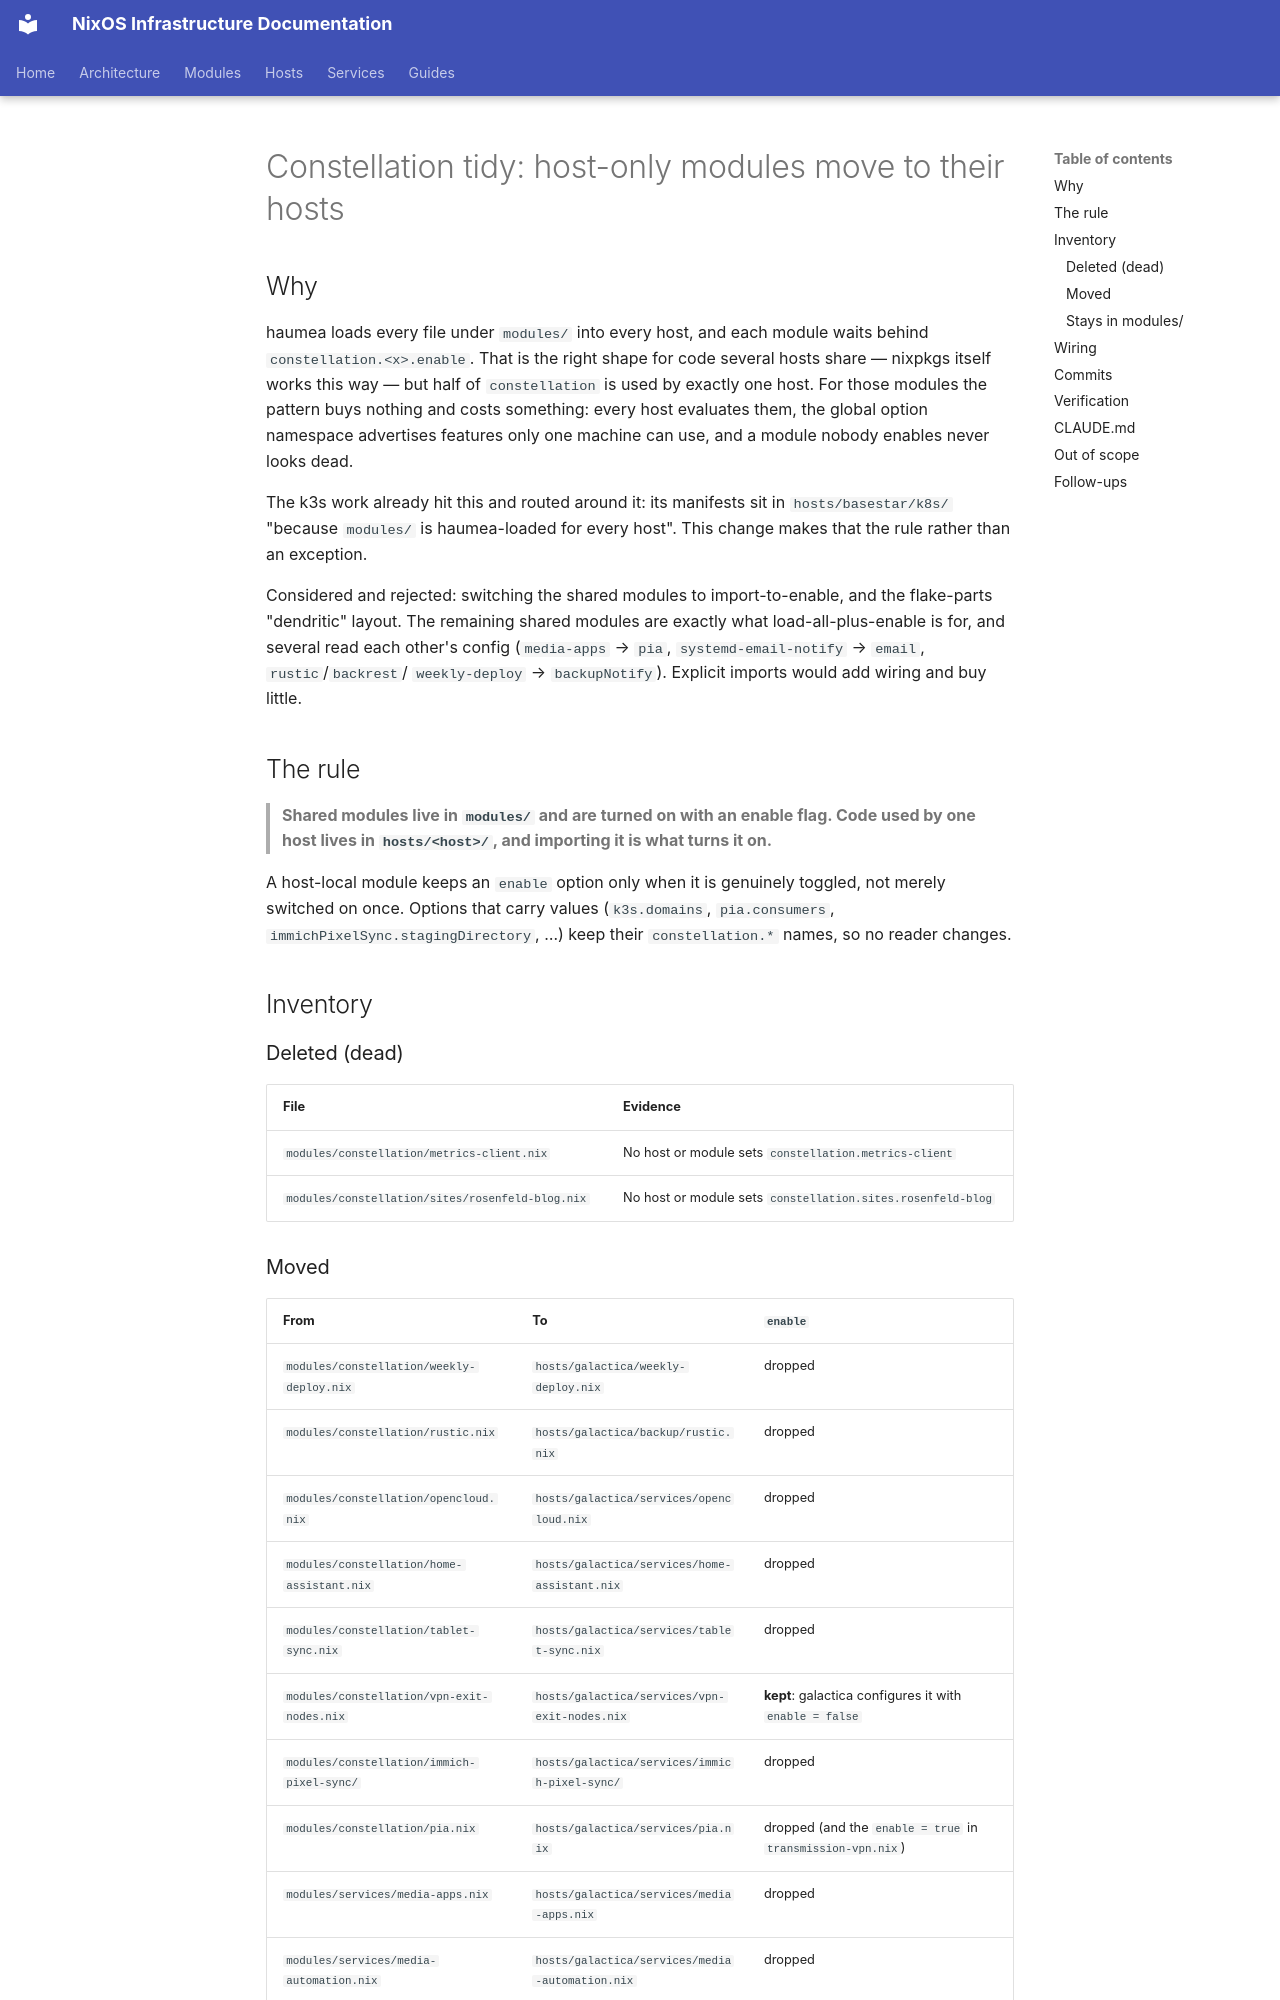

repository: arsfeld/nixos · page: superpowers/specs/2026-09-24-constellation-tidy-design/index.html · generator: mkdocs

# Constellation tidy: host-only modules move to their hosts

## Why

haumea loads every file under `modules/` into every host, and each module waits
behind `constellation.<x>.enable`. That is the right shape for code several
hosts share — nixpkgs itself works this way — but half of `constellation` is
used by exactly one host. For those modules the pattern buys nothing and costs
something: every host evaluates them, the global option namespace advertises
features only one machine can use, and a module nobody enables never looks dead.

The k3s work already hit this and routed around it: its manifests sit in
`hosts/basestar/k8s/` "because `modules/` is haumea-loaded for every host".
This change makes that the rule rather than an exception.

Considered and rejected: switching the shared modules to import-to-enable, and
the flake-parts "dendritic" layout. The remaining shared modules are exactly
what load-all-plus-enable is for, and several read each other's config
(`media-apps` → `pia`, `systemd-email-notify` → `email`, `rustic`/`backrest`/
`weekly-deploy` → `backupNotify`). Explicit imports would add wiring and buy
little.

## The rule

> **Shared modules live in `modules/` and are turned on with an enable flag.
> Code used by one host lives in `hosts/<host>/`, and importing it is what
> turns it on.**

A host-local module keeps an `enable` option only when it is genuinely toggled,
not merely switched on once. Options that carry values (`k3s.domains`,
`pia.consumers`, `immichPixelSync.stagingDirectory`, …) keep their
`constellation.*` names, so no reader changes.

## Inventory

### Deleted (dead)

| File | Evidence |
|---|---|
| `modules/constellation/metrics-client.nix` | No host or module sets `constellation.metrics-client` |
| `modules/constellation/sites/rosenfeld-blog.nix` | No host or module sets `constellation.sites.rosenfeld-blog` |
